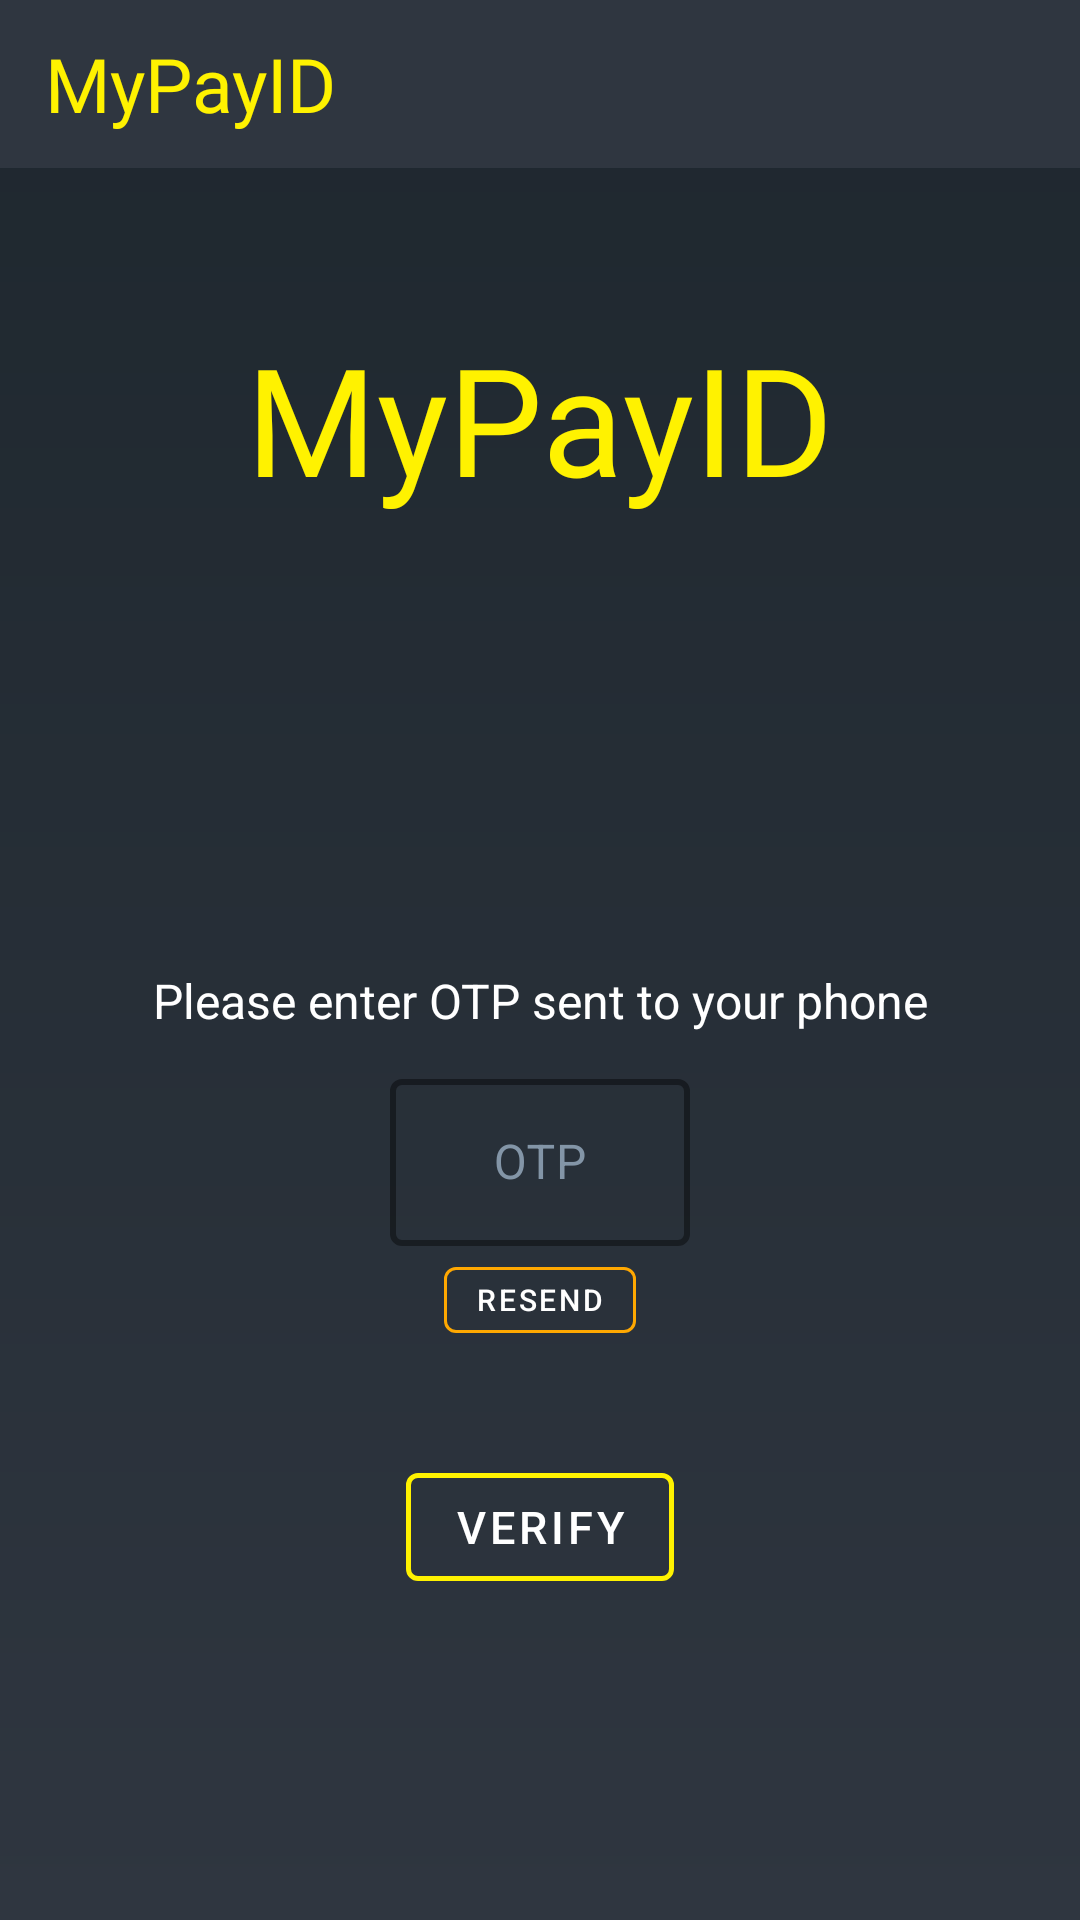

The Android layout XML behind this screen, and the referenced resources:
<!-- AndroidManifest.xml: application theme AppTheme -->
<!-- res/layout/phone_otp2.xml -->
<?xml version="1.0" encoding="utf-8"?>
<androidx.constraintlayout.widget.ConstraintLayout xmlns:android="http://schemas.android.com/apk/res/android"
    xmlns:app="http://schemas.android.com/apk/res-auto"
    xmlns:tools="http://schemas.android.com/tools"
    app:layout_behavior="@string/appbar_scrolling_view_behavior"
    android:layout_width="match_parent"
    android:layout_height="match_parent"
    android:background="@drawable/background_dark">

    <com.google.android.material.appbar.AppBarLayout
        android:layout_width="match_parent"
        android:id="@+id/toolbarLayout"
        android:layout_height="wrap_content"
        app:layout_constraintTop_toTopOf="parent"
        >

        <com.google.android.material.appbar.MaterialToolbar
            android:layout_width="match_parent"
            android:layout_height="wrap_content"
            android:id="@+id/toolbar"
            android:fitsSystemWindows="true"
            app:contentInsetEnd="0dp"
            app:contentInsetLeft="0dp"
            app:contentInsetRight="0dp"
            app:contentInsetStart="0dp"
            >
            <include layout="@layout/app_toolbar" />
        </com.google.android.material.appbar.MaterialToolbar>

    </com.google.android.material.appbar.AppBarLayout>

    <TextView
        android:id="@+id/title"
        android:layout_width="wrap_content"
        android:layout_height="wrap_content"
        android:layout_marginTop="50dp"
        android:fontFamily="@font/aclonica"
        android:text="MyPayID"
        android:textColor="?attr/colorAccent"
        android:textSize="50sp"
        app:layout_constraintEnd_toEndOf="parent"
        app:layout_constraintStart_toStartOf="parent"
        app:layout_constraintTop_toBottomOf="@id/toolbarLayout" />


    <TextView
        android:id="@+id/guide_text"
        android:layout_width="match_parent"
        android:layout_height="wrap_content"
        android:gravity="center"
        android:text="Please enter OTP sent to your phone"
        android:textSize="16sp"
        android:textColor="@color/primaryText"
        app:layout_constraintTop_toBottomOf="@id/title"
        app:layout_constraintStart_toStartOf="parent"
        android:layout_marginStart="50dp"
        android:layout_marginEnd="50sp"
        android:layout_marginTop="150dp"
        />

    <com.google.android.material.textfield.TextInputLayout
        android:id="@+id/otp_layout"
        style="@style/Widget.InputLayoutTextBox"
        android:layout_width="100dp"
        android:layout_height="wrap_content"
        android:gravity="center"

        android:layout_marginTop="10dp"
        android:hint="OTP"
        app:prefixTextColor="#fffa65"
        android:textColorHint="@color/hintColor"
        app:layout_constraintEnd_toEndOf="parent"
        app:layout_constraintStart_toStartOf="parent"
        app:layout_constraintTop_toBottomOf="@+id/guide_text">

        <com.google.android.material.textfield.TextInputEditText
            android:id="@+id/otp"
            android:layout_width="match_parent"
            android:layout_height="match_parent"
            android:layout_gravity="center"
            android:gravity="center"
            android:inputType="number"/>

    </com.google.android.material.textfield.TextInputLayout>

    <com.google.android.material.button.MaterialButton
        android:id="@+id/resend"
        android:layout_width="64dp"
        android:layout_height="34dp"
        android:paddingRight="0dp"
        android:paddingLeft="0dp"
        android:gravity="center"
        android:text="Resend"
        android:textSize="10sp"
        android:textColor="@color/primaryText"
        style="@style/Widget.Button.Resend"
        app:rippleColor="@color/ripple_secondary"
        app:layout_constraintStart_toStartOf="@id/otp_layout"
        app:layout_constraintEnd_toEndOf="@id/otp_layout"
        app:layout_constraintTop_toBottomOf="@+id/otp_layout"
        android:layout_marginTop="1dp"
        />
    <TextView
        android:id="@+id/timer"
        android:layout_width="wrap_content"
        android:layout_height="wrap_content"
        app:layout_constraintStart_toStartOf="@id/resend"
        app:layout_constraintEnd_toEndOf="@id/resend"
        app:layout_constraintTop_toBottomOf="@id/resend"
        android:layout_marginTop="1dp"
        android:textSize="10sp"
        android:textColor="@color/primaryText"
        />
    <com.google.android.material.button.MaterialButton
        android:id="@+id/verify"
        android:layout_width="wrap_content"
        android:layout_height="wrap_content"
        android:text="Verify"
        android:textSize="15sp"
        android:textColor="@color/primaryText"
        style="@style/Widget.Button.Primary"
        app:rippleColor="#fed330"
        app:layout_constraintEnd_toEndOf="parent"
        app:layout_constraintStart_toStartOf="parent"
        app:layout_constraintTop_toBottomOf="@+id/timer"
        android:layout_marginTop="20dp"
        />

    <TextView
        android:layout_width="wrap_content"
        android:layout_height="wrap_content"
        android:id="@+id/error_text"
        android:text="Wrong OTP, please enter the correct one."
        android:textColor="@color/red"
        android:gravity="center"
        app:layout_constraintEnd_toEndOf="parent"
        app:layout_constraintStart_toStartOf="parent"
        android:layout_marginTop="10dp"
        android:visibility="gone"
        app:layout_constraintTop_toBottomOf="@id/verify"
        />
</androidx.constraintlayout.widget.ConstraintLayout>
<!-- res/layout/app_toolbar.xml (included above) -->
<?xml version="1.0" encoding="utf-8"?>
<androidx.constraintlayout.widget.ConstraintLayout xmlns:android="http://schemas.android.com/apk/res/android"
    xmlns:app="http://schemas.android.com/apk/res-auto"
    android:layout_width="match_parent"
    android:layout_height="?android:attr/actionBarSize"
    android:elevation="5dp"
    android:background="@color/colorPrimary"
    android:gravity="center_vertical"
    android:fitsSystemWindows="true">

    <TextView
        android:gravity="center_vertical"
        android:layout_marginLeft="10dp"
        android:padding="5dp"
        android:layout_width="wrap_content"
        android:layout_height="match_parent"
        android:fontFamily="@font/aclonica"
        app:layout_constraintStart_toStartOf="parent"
        android:text="MyPayID"
        android:textColor="@color/colorAccent"
        android:textSize="25sp"
        />

</androidx.constraintlayout.widget.ConstraintLayout>
<!-- resources referenced by this layout -->
<resources>
  <color name="colorAccent">#fff200</color>
  <color name="colorPrimary">#2f3640</color>
  <color name="hintColor">#8395a7</color>
  <color name="primaryText">#FFFFFF</color>
  <color name="red">#ff3838</color>
  <color name="ripple_secondary">#fa8231</color>
  <!-- drawable background_dark (drawable) -->
  <?xml version="1.0" encoding="utf-8"?>
  <shape android:shape="rectangle"
      xmlns:android="http://schemas.android.com/apk/res/android">
      <gradient
          android:angle="90"
          android:startColor="#2f3640"
          android:endColor="#1e272e"
          />
  
  </shape>
  <style name="Widget.Button.Primary" parent="Widget.MaterialComponents.Button.OutlinedButton">
          <item name="strokeColor">@color/colorAccent</item>
          <item name="strokeWidth">1.5dp</item>
          <item name="android:spacing">10dp</item>
      </style>
  <style name="Widget.Button.Resend" parent="Widget.MaterialComponents.Button.OutlinedButton">
          <item name="strokeColor">@color/colorSecondary</item>
          <item name="strokeWidth">1dp</item>
          <item name="android:spacing">0dp</item>
      </style>
  <style name="Widget.InputLayoutTextBox" parent="Widget.MaterialComponents.TextInputLayout.OutlinedBox">
          <item name="boxStrokeColor">@color/colorAccent</item>
          <item name="hintTextColor">@color/colorAccent</item>
          <item name="boxStrokeWidth">2dp</item>
      </style>
  <style name="AppTheme" parent="Theme.MaterialComponents.DayNight.NoActionBar">
          
          <item name="colorPrimary">@color/colorPrimary</item>
          <item name="colorPrimaryDark">@color/colorPrimaryDark</item>
          <item name="colorAccent">@color/colorAccent</item>
      </style>
  <color name="colorSecondary">#ffa801</color>
  <color name="colorPrimaryDark">#2f3640</color>
</resources>
